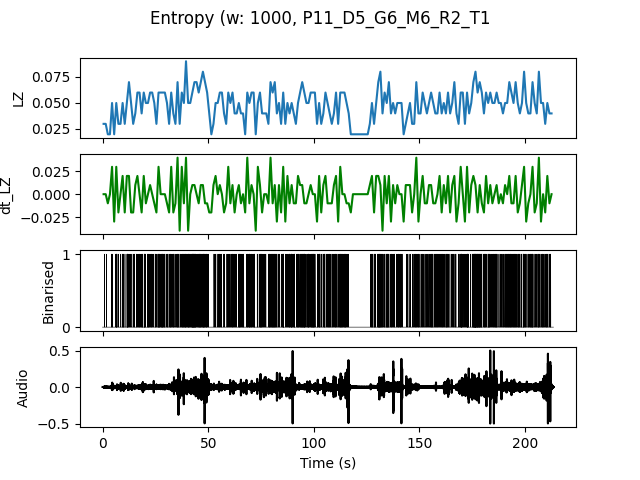

The table this chart was drawn from, first rows:
, t0, LZ, dt_LZ, IOI
0.0, 0.0, 0.0299, 0.0, 1.0
1.0, 1.0, 0.0299, 0.0, 1.0
2.0, 2.0, 0.01993, -0.009966, 0.0
3.0, 3.0, 0.01993, 0.0, 0.0
4.0, 4.0, 0.04983, 0.0299, 0.3333
5.0, 5.0, 0.01993, -0.0299, 0.0
6.0, 6.0, 0.04983, 0.0299, 0.2
7.0, 7.0, 0.0299, -0.01993, 1.0
8.0, 8.0, 0.0299, 0.0, 1.0
9.0, 9.0, 0.04983, 0.01993, 0.25
10.0, 10.0, 0.0299, -0.01993, 1.0
11.0, 11.0, 0.04983, 0.01993, 0.3333
12.0, 12.0, 0.06976, 0.01993, 0.3333
13.0, 13.0, 0.04983, -0.01993, 0.5
14.0, 14.0, 0.0299, -0.01993, 0.5
15.0, 15.0, 0.03986, 0.009966, 1.0
16.0, 16.0, 0.05979, 0.01993, 0.3333
17.0, 17.0, 0.05979, 0.0, 0.25
18.0, 18.0, 0.03986, -0.01993, 0.3333
19.0, 19.0, 0.05979, 0.01993, 0.25
20.0, 20.0, 0.04983, -0.009966, 0.5
21.0, 21.0, 0.04983, 0.0, 0.25
22.0, 22.0, 0.05979, 0.009966, 0.3333
23.0, 23.0, 0.05979, 0.0, 0.5
24.0, 24.0, 0.04983, -0.009966, 0.3333
25.0, 25.0, 0.0299, -0.01993, 1.0
26.0, 26.0, 0.05979, 0.0299, 0.2
27.0, 27.0, 0.05979, 0.0, 0.25
28.0, 28.0, 0.05979, 0.0, 0.25
29.0, 29.0, 0.05979, 0.0, 0.3333
30.0, 30.0, 0.04983, -0.009966, 0.3333
31.0, 31.0, 0.0299, -0.01993, 0.5
32.0, 32.0, 0.05979, 0.0299, 0.25
33.0, 33.0, 0.03986, -0.01993, 0.3333
34.0, 34.0, 0.0299, -0.009966, 1.0
35.0, 35.0, 0.06976, 0.03986, 0.1667
36.0, 36.0, 0.0299, -0.03986, 1.0
37.0, 37.0, 0.05979, 0.0299, 0.25
38.0, 38.0, 0.04983, -0.009966, 0.3333
39.0, 39.0, 0.08969, 0.03986, 0.2
40.0, 40.0, 0.04983, -0.03986, 0.25
41.0, 41.0, 0.04983, 0.0, 0.3333
42.0, 42.0, 0.05979, 0.009966, 0.1667
43.0, 43.0, 0.06976, 0.009966, 0.1667
44.0, 44.0, 0.06976, 0.0, 0.25
45.0, 45.0, 0.05979, -0.009966, 0.25
46.0, 46.0, 0.06976, 0.009966, 0.25
47.0, 47.0, 0.07973, 0.009966, 0.2
48.0, 48.0, 0.06976, -0.009966, 0.25
49.0, 49.0, 0.05979, -0.009966, 0.3333
50.0, 50.0, 0.03986, -0.01993, 1.0
51.0, 51.0, 0.01993, -0.01993, 0.0
52.0, 52.0, 0.0299, 0.009966, 1.0
53.0, 53.0, 0.04983, 0.01993, 0.5
54.0, 54.0, 0.04983, 0.0, 0.5
55.0, 55.0, 0.05979, 0.009966, 0.5
56.0, 56.0, 0.05979, 0.0, 0.5
57.0, 57.0, 0.03986, -0.01993, 0.5
58.0, 58.0, 0.0299, -0.009966, 1.0
59.0, 59.0, 0.05979, 0.0299, 0.5
... 153 more rows
